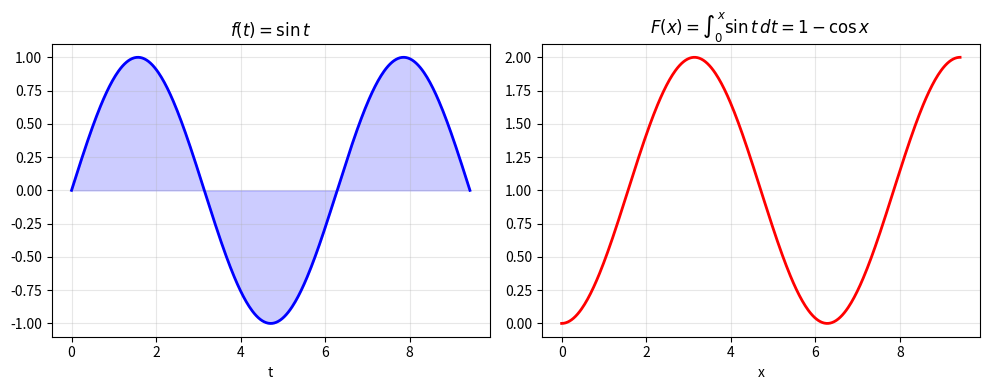

This chart was generated by the following Python code:
# ============================================================
# python_ttl.py
# Κεφάλαιο 15 — Θεμελιώδες Θεώρημα Λογισμού
# Ματζάκος, Ν. (2026). Στοιχεία Γραμμικής Άλγεβρας, Διαφορικού & Ολοκληρωτικού Λογισμού. NewTech Publications.
# ============================================================
# ΒΑΣΙΚΕΣ ΕΝΤΟΛΕΣ:
#   sympy.Integral(f,(t,0,x)) -> F(x) = int_0^x f(t)dt
#   sympy.diff(F, x)          -> F'(x) = f(x)  [ΘΘΛ-Α]
#   sympy.integrate(f,(x,a,b))-> F(b)-F(a)      [ΘΘΛ-Β]
# ============================================================
import numpy as np
import matplotlib.pyplot as plt
import sympy as sp

x, t = sp.symbols('x t')
print("=" * 60)
print(" Κεφάλαιο 15: Θεμελιώδες Θεώρημα Λογισμού")
print("=" * 60)

# ΘΘΛ Μέρος Α
print("\n[1] ΘΘΛ Μέρος Α: d/dx[int_a^x f(t)dt] = f(x)")
for name, f_ in [("t^2",t**2),("sin(t)",sp.sin(t)),("e^t",sp.exp(t))]:
    F = sp.Integral(f_, (t,0,x))
    dF = sp.diff(F, x)
    ok = sp.simplify(dF - f_.subs(t,x)) == 0
    print(f"  f(t)={name}  -> F'(x)={dF}  [ok={ok}]")

# ΘΘΛ Μέρος Β: Newton-Leibniz
print("\n[2] ΘΘΛ Μέρος Β: int_a^b f = F(b)-F(a)")
for name, f_, a, b in [
    ("x^2",      x**2,      1, 3),
    ("cos(x)",   sp.cos(x), 0, sp.pi),
    ("1/x",      1/x,       1, sp.E),
    ("e^x",      sp.exp(x), 0, 1),
    ("x^3",      x**3,      -1, 1)]:
    v = sp.integrate(f_,(x,a,b))
    print(f"  int({name}) [{a},{b}] = {v} ≈ {float(v):.6f}")

# Γράφημα
xs_p = np.linspace(0, 3*np.pi, 400)
fig,(ax1,ax2) = plt.subplots(1,2,figsize=(10,4))
ax1.plot(xs_p,np.sin(xs_p),'b-',lw=2)
ax1.fill_between(xs_p,np.sin(xs_p),alpha=0.2,color='blue')
ax1.set_title(r'$f(t)=\sin t$'); ax1.set_xlabel('t'); ax1.grid(True,alpha=0.3)
ax2.plot(xs_p,1-np.cos(xs_p),'r-',lw=2)
ax2.set_title(r'$F(x)=\int_0^x\sin t\,dt=1-\cos x$')
ax2.set_xlabel('x'); ax2.grid(True,alpha=0.3)
plt.tight_layout(); plt.savefig('ch14_ftc.png',dpi=100)
print("\n  Γράφημα: ch14_ftc.png")
print("\n✓ Ολοκληρώθηκε.")
